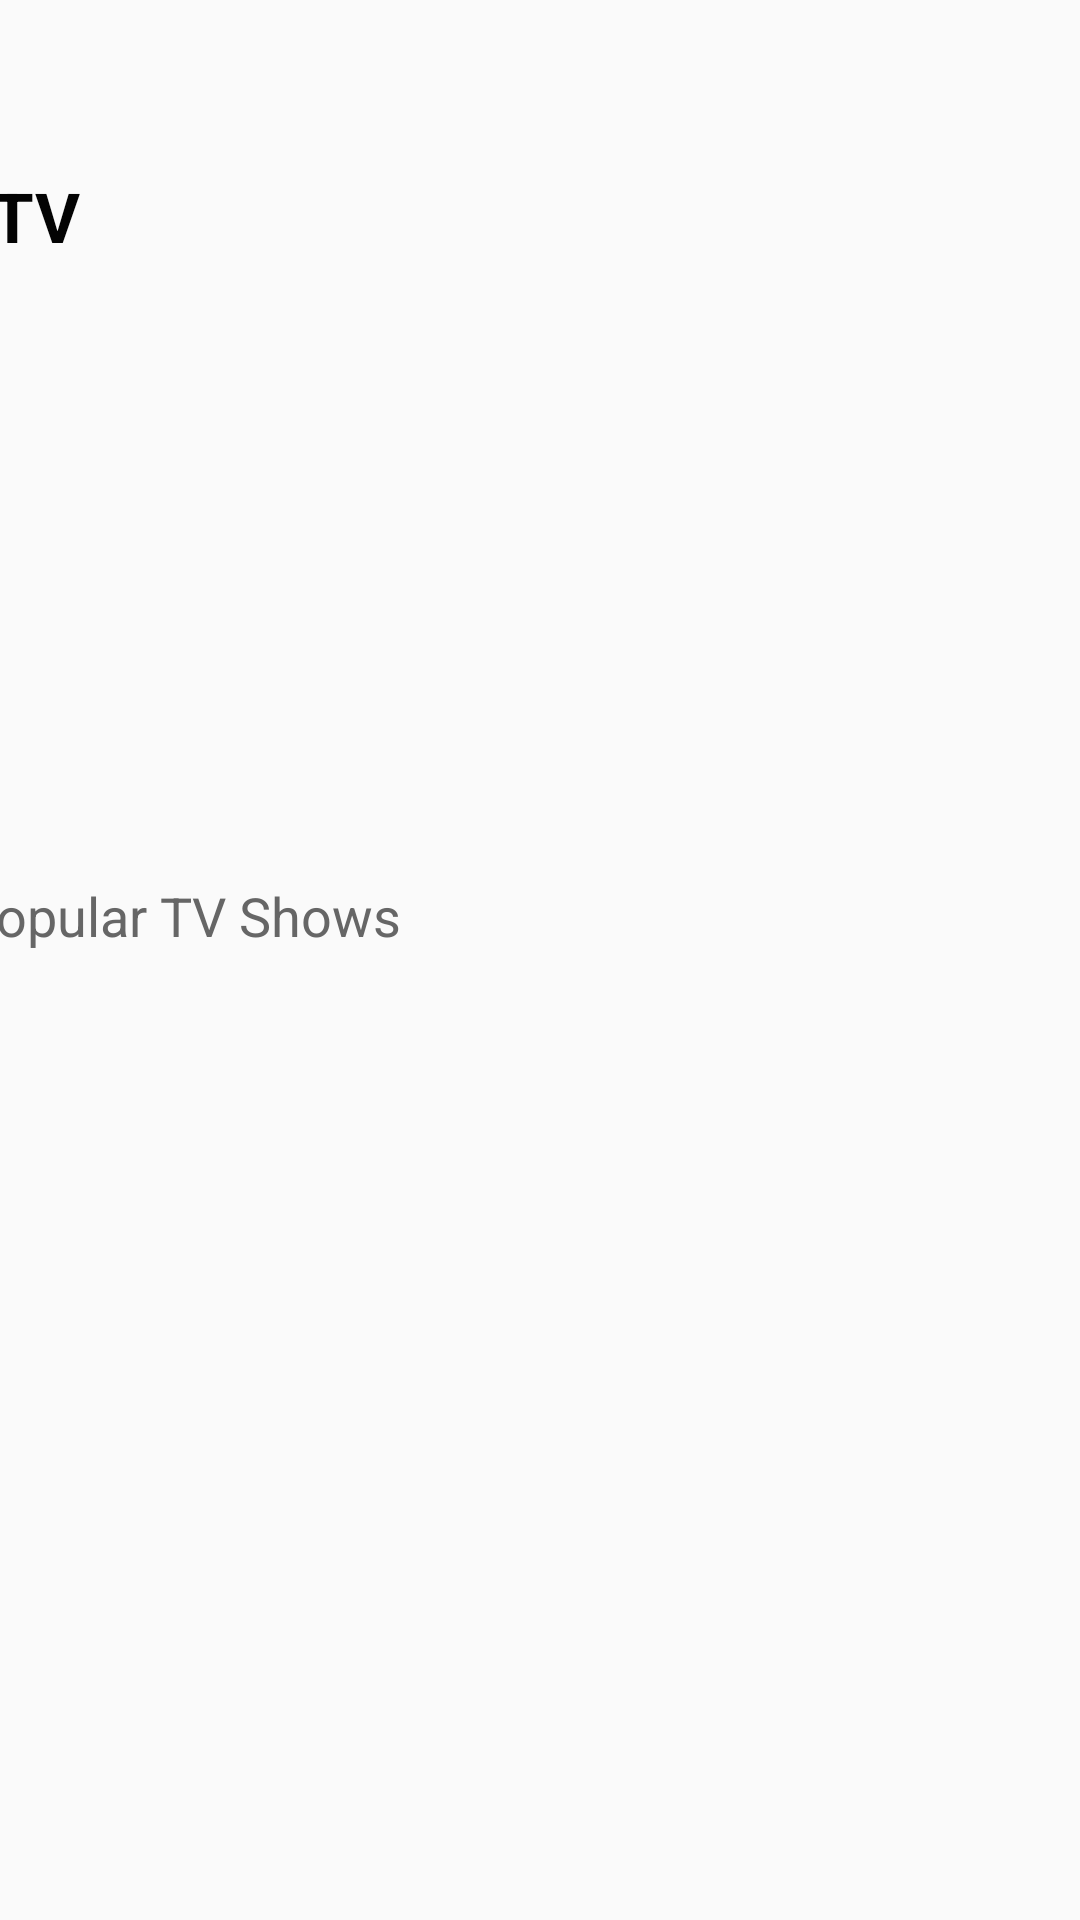

This screen was rendered from an Android layout file. Write that file and the resources it references.
<!-- AndroidManifest.xml: application theme AppTheme -->
<!-- res/layout/fragment_tv.xml -->
<?xml version="1.0" encoding="utf-8"?>
<FrameLayout xmlns:android="http://schemas.android.com/apk/res/android"
    xmlns:app="http://schemas.android.com/apk/res-auto"
    xmlns:tools="http://schemas.android.com/tools"
    android:layout_width="match_parent"
    android:layout_height="match_parent"
    tools:context=".ui.TvFragment">

    <androidx.constraintlayout.widget.ConstraintLayout
        android:layout_width="match_parent"
        android:layout_height="match_parent">

        <androidx.viewpager.widget.ViewPager
            android:id="@+id/slider_pager"
            android:layout_width="383dp"
            android:layout_height="212dp"
            android:layout_marginTop="8dp"
            app:layout_constraintEnd_toEndOf="parent"
            app:layout_constraintStart_toStartOf="@+id/textView7"
            app:layout_constraintTop_toBottomOf="@+id/textView7" />

        <TextView
            android:id="@+id/textView7"
            android:layout_width="375dp"
            android:layout_height="64dp"
            android:layout_marginStart="8dp"
            android:layout_marginLeft="8dp"
            android:layout_marginTop="40dp"
            android:gravity="center|start"
            android:text="TV"
            android:textColor="#030303"
            android:textSize="23sp"
            android:textStyle="bold"
            app:fontFamily="@font/fonts"
            app:layout_constraintEnd_toEndOf="parent"
            app:layout_constraintStart_toStartOf="parent"
            app:layout_constraintTop_toTopOf="parent"
            app:lineHeight="23px" />

        <TextView
            android:id="@+id/textView9"
            android:layout_width="wrap_content"
            android:layout_height="wrap_content"
            android:text="Popular TV Shows"
            android:textColor="#666666"
            android:textSize="18dp"
            app:fontFamily="@font/avenir_medium"
            app:layout_constraintBottom_toBottomOf="parent"
            app:layout_constraintStart_toStartOf="@+id/slider_pager"
            app:layout_constraintTop_toTopOf="parent"
            app:layout_constraintVertical_bias="0.476" />

    </androidx.constraintlayout.widget.ConstraintLayout>
</FrameLayout>
<!-- resources referenced by this layout -->
<resources>
  <style name="AppTheme" parent="Theme.AppCompat.Light.NoActionBar">
          
          <item name="colorPrimary">@color/colorBlack</item>
          <item name="colorAccent">@color/colorAccent</item>
      </style>
  <color name="colorBlack">#000000</color>
  <color name="colorAccent">#D81B60</color>
</resources>
